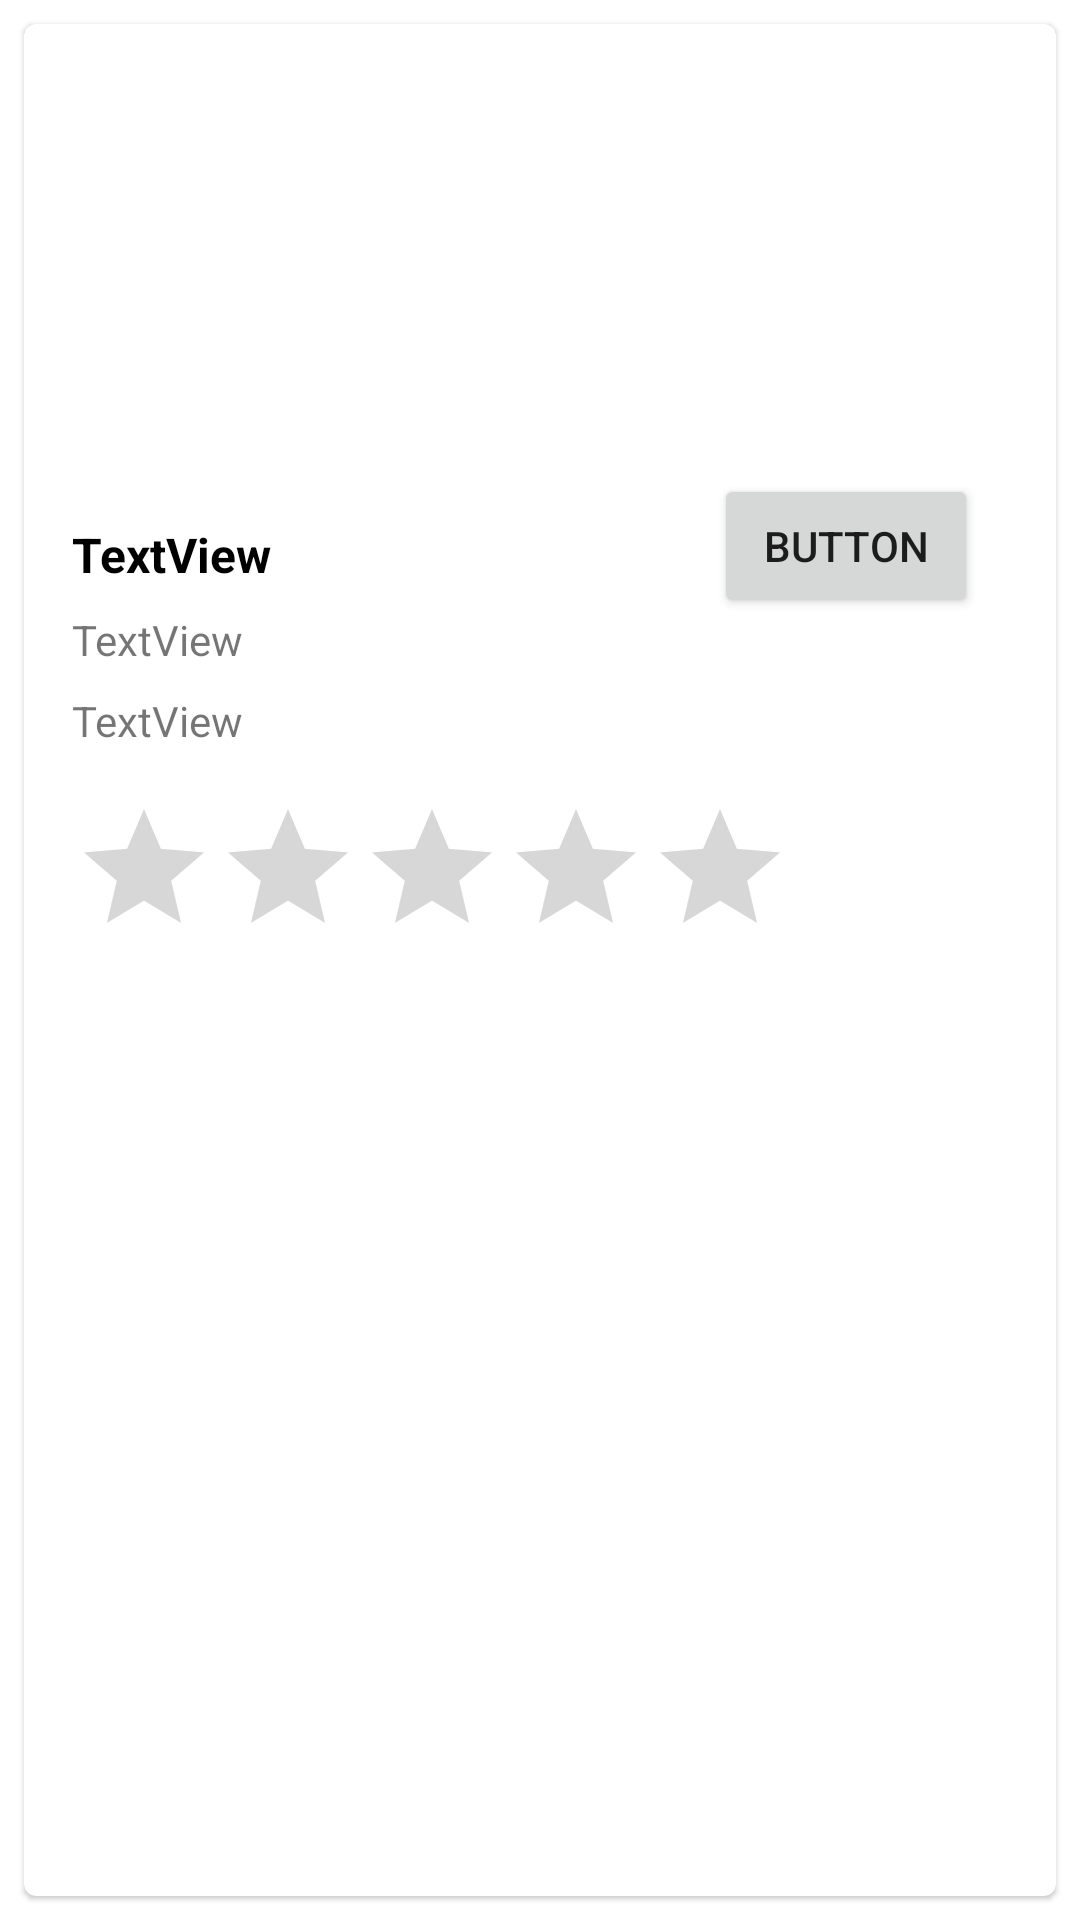

Layout XML and referenced resources for this Android screen:
<!-- AndroidManifest.xml: application theme AppTheme -->
<!-- res/layout/trending_item.xml -->
<?xml version="1.0" encoding="utf-8"?>
<androidx.constraintlayout.widget.ConstraintLayout xmlns:android="http://schemas.android.com/apk/res/android"
    xmlns:app="http://schemas.android.com/apk/res-auto"
    xmlns:tools="http://schemas.android.com/tools"
    android:id="@+id/media"
    android:layout_width="match_parent"
    android:layout_height="wrap_content">

    <com.google.android.material.card.MaterialCardView
        android:id="@+id/trendingContainer"
        android:layout_width="match_parent"
        android:layout_height="match_parent"
        android:layout_gravity="center"
        android:layout_margin="8dp"
        android:clickable="true"
        android:focusable="true"
        app:layout_constraintEnd_toEndOf="parent"
        app:layout_constraintStart_toStartOf="parent"
        app:layout_constraintTop_toTopOf="parent">


        <androidx.constraintlayout.widget.ConstraintLayout
            android:layout_width="match_parent"
            android:layout_height="match_parent">


            <ImageView
                android:id="@+id/trendingPoster"
                android:layout_width="0dp"
                android:layout_height="150dp"
                android:scaleType="centerCrop"
                app:layout_constraintEnd_toEndOf="parent"
                app:layout_constraintStart_toStartOf="parent"
                app:layout_constraintTop_toTopOf="parent"
                tools:srcCompat="@tools:sample/backgrounds/scenic" />

            <TextView
                android:id="@+id/trendingTitle"
                style="@style/movie_title_style"
                android:layout_width="0dp"
                android:layout_height="wrap_content"
                android:layout_marginStart="16dp"
                android:layout_marginTop="16dp"
                android:text="TextView"
                app:layout_constraintStart_toStartOf="parent"
                app:layout_constraintTop_toBottomOf="@+id/trendingPoster" />

            <Button
                android:id="@+id/trendingMediaType"
                android:layout_width="wrap_content"
                android:layout_height="wrap_content"
                android:text="Button"
                app:layout_constraintBottom_toBottomOf="@+id/trendingTitle"
                app:layout_constraintEnd_toEndOf="parent"
                app:layout_constraintHorizontal_bias="0.85"
                app:layout_constraintStart_toEndOf="@+id/trendingTitle"
                app:layout_constraintTop_toTopOf="@+id/trendingTitle"
                app:layout_constraintVertical_bias="0.615" />

            <TextView
                android:id="@+id/trendingOverview"
                android:layout_width="0dp"
                android:layout_height="wrap_content"
                android:layout_marginTop="8dp"
                android:layout_marginEnd="16dp"
                android:text="TextView"
                app:layout_constraintEnd_toEndOf="parent"
                app:layout_constraintStart_toStartOf="@+id/trendingTitle"
                app:layout_constraintTop_toBottomOf="@+id/trendingTitle" />

            <TextView
                android:id="@+id/trendingReleaseDate"
                android:layout_width="wrap_content"
                android:layout_height="wrap_content"
                android:layout_marginTop="8dp"
                android:text="TextView"
                app:layout_constraintStart_toStartOf="@+id/trendingOverview"
                app:layout_constraintTop_toBottomOf="@+id/trendingOverview" />

            <RatingBar
                android:id="@+id/ratingBar"
                android:layout_width="wrap_content"
                android:layout_height="50dp"
                android:layout_marginTop="16dp"
                app:layout_constraintStart_toStartOf="@+id/trendingReleaseDate"
                app:layout_constraintTop_toBottomOf="@+id/trendingReleaseDate" />
        </androidx.constraintlayout.widget.ConstraintLayout>
    </com.google.android.material.card.MaterialCardView>

</androidx.constraintlayout.widget.ConstraintLayout>
<!-- resources referenced by this layout -->
<resources>
  <style name="movie_title_style">
          <item name="android:textColor">#000</item>
          <item name="android:textSize">16sp</item>
          <item name="android:textStyle">bold</item>
      </style>
  <style name="AppTheme" parent="Theme.MaterialComponents.Light.NoActionBar">
          
          <item name="colorPrimary">@color/colorPrimary</item>
          <item name="colorPrimaryDark">@color/colorPrimaryDark</item>
          <item name="colorAccent">@color/colorAccent</item>
      </style>
  <color name="colorPrimary">#032541</color>
  <color name="colorPrimaryDark">#0a1526</color>
  <color name="colorAccent">#01d277</color>
</resources>
